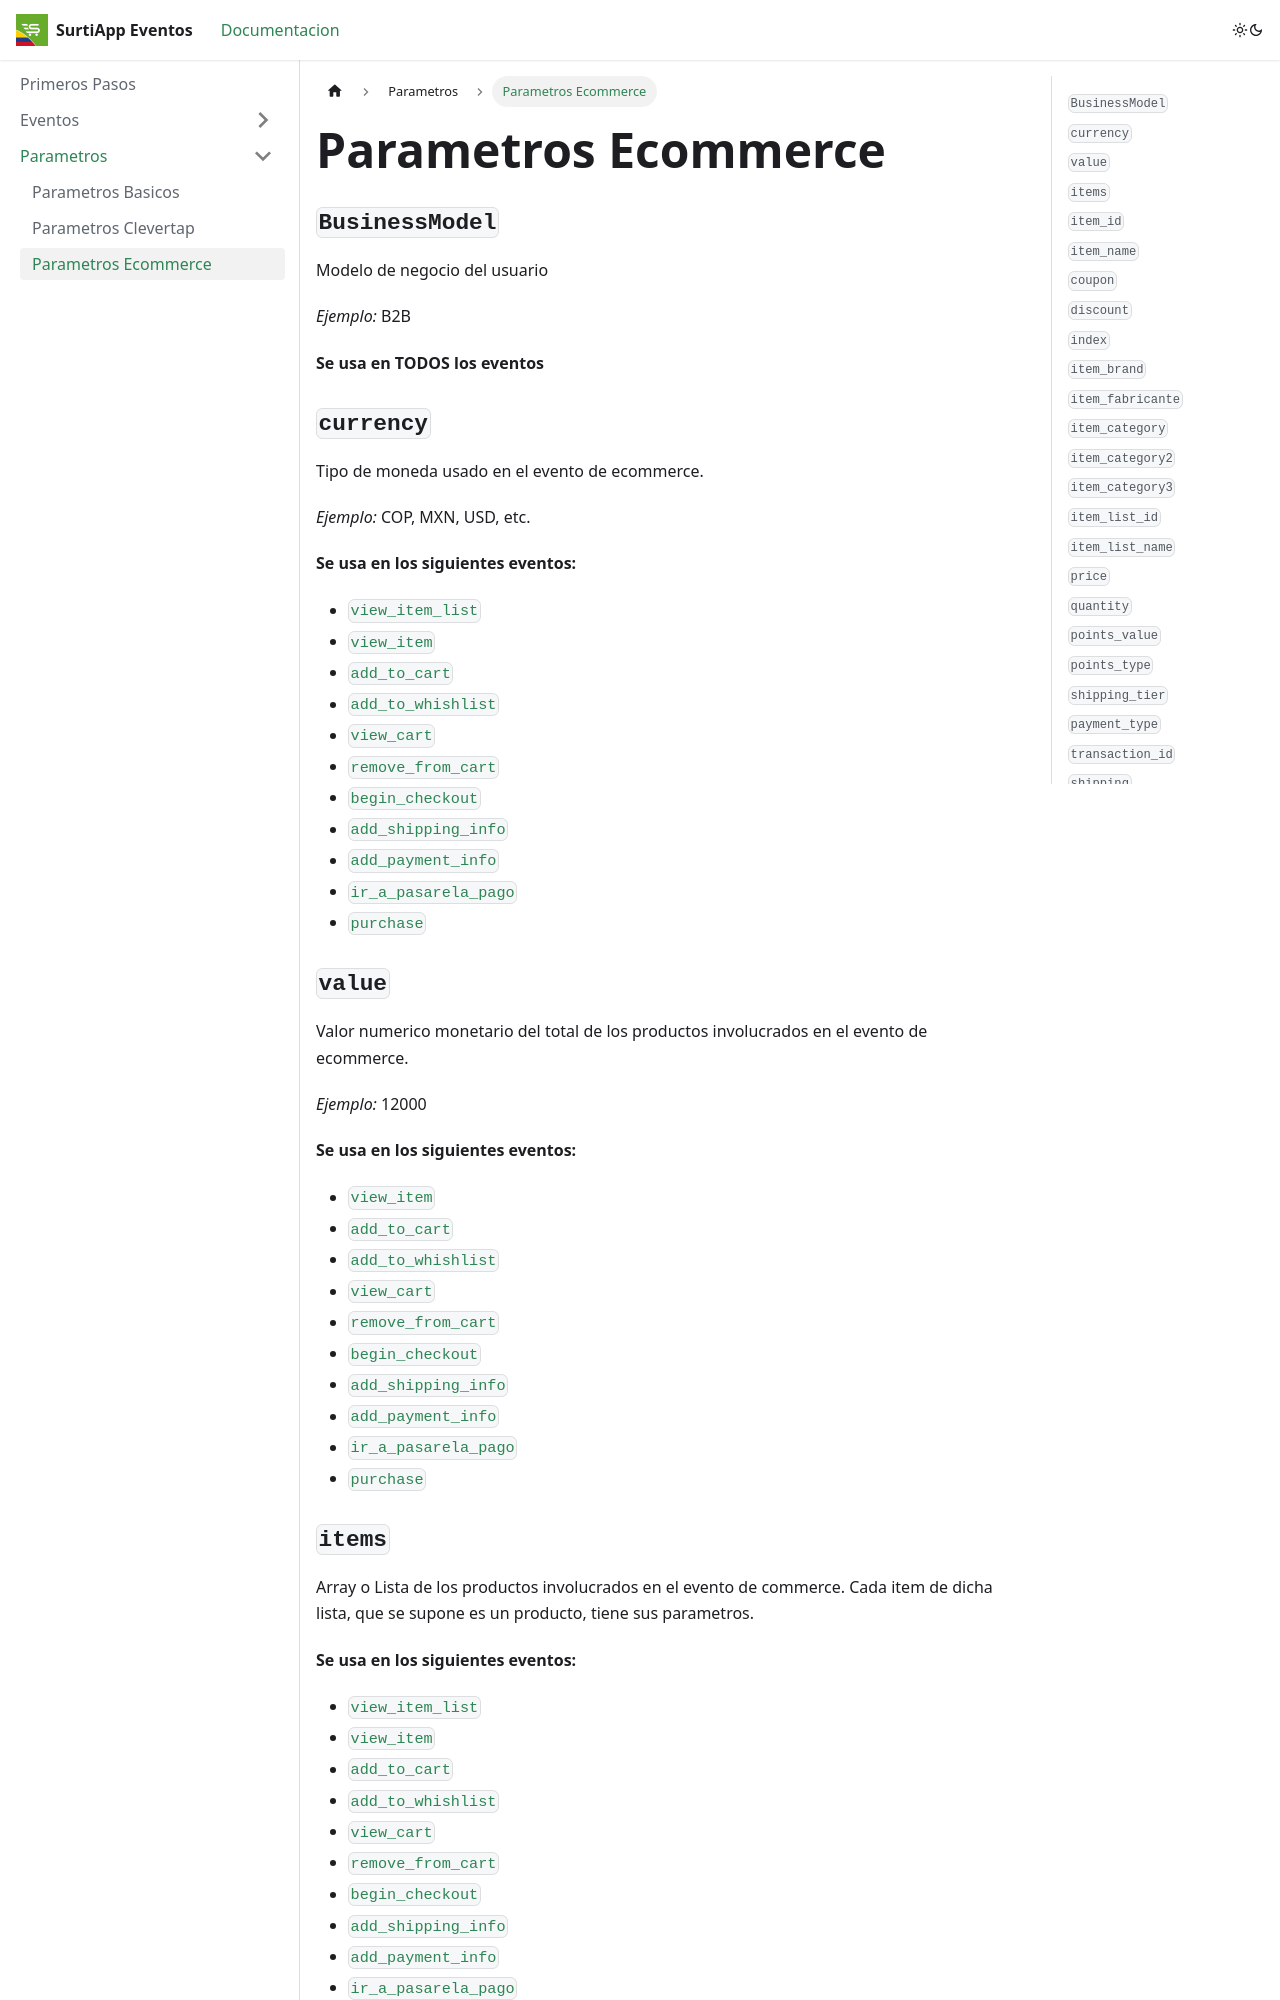

repository: mostazastudio/surtiapp-tracking-documentation · page: docs/tutorial-extras/parametros-ecommerce/index.html · generator: docusaurus

# Parametros Ecommerce

### `BusinessModel`

Modelo de negocio del usuario

*Ejemplo:* B2B

**Se usa en TODOS los eventos**

### `currency`

Tipo de moneda usado en el evento de ecommerce.

*Ejemplo:* COP, MXN, USD, etc.

**Se usa en los siguientes eventos:**

- [`view_item_list`](../tutorial-basics/eventos-ecommerce.md#view_item_list)
- [`view_item`](../tutorial-basics/eventos-ecommerce.md#view_item)
- [`add_to_cart`](../tutorial-basics/eventos-ecommerce.md#add_to_cart)
- [`add_to_whishlist`](../tutorial-basics/eventos-ecommerce.md#add_to_wishlist)
- [`view_cart`](../tutorial-basics/eventos-ecommerce.md#view_cart)
- [`remove_from_cart`](../tutorial-basics/eventos-ecommerce.md#remove_from_cart)
- [`begin_checkout`](../tutorial-basics/eventos-ecommerce.md#begin_checkout)
- [`add_shipping_info`](../tutorial-basics/eventos-ecommerce.md#add_shipping_info)
- [`add_payment_info`](../tutorial-basics/eventos-ecommerce.md#add_payment_info)
- [`ir_a_pasarela_pago`](../tutorial-basics/eventos-ecommerce.md#ir_a_pasarela_pago)
- [`purchase`](../tutorial-basics/eventos-ecommerce.md#purchase)


### `value`

Valor numerico monetario del total de los productos involucrados en el evento de ecommerce.

*Ejemplo:* 12000

**Se usa en los siguientes eventos:**

- [`view_item`](../tutorial-basics/eventos-ecommerce.md#view_item)
- [`add_to_cart`](../tutorial-basics/eventos-ecommerce.md#add_to_cart)
- [`add_to_whishlist`](../tutorial-basics/eventos-ecommerce.md#add_to_wishlist)
- [`view_cart`](../tutorial-basics/eventos-ecommerce.md#view_cart)
- [`remove_from_cart`](../tutorial-basics/eventos-ecommerce.md#remove_from_cart)
- [`begin_checkout`](../tutorial-basics/eventos-ecommerce.md#begin_checkout)
- [`add_shipping_info`](../tutorial-basics/eventos-ecommerce.md#add_shipping_info)
- [`add_payment_info`](../tutorial-basics/eventos-ecommerce.md#add_payment_info)
- [`ir_a_pasarela_pago`](../tutorial-basics/eventos-ecommerce.md#ir_a_pasarela_pago)
- [`purchase`](../tutorial-basics/eventos-ecommerce.md#purchase)


### `items`

Array o Lista de los productos involucrados en el evento de commerce. Cada item de dicha lista, que se supone es un producto,  tiene sus parametros.

**Se usa en los siguientes eventos:**

- [`view_item_list`](../tutorial-basics/eventos-ecommerce.md#view_item_list)
- [`view_item`](../tutorial-basics/eventos-ecommerce.md#view_item)
- [`add_to_cart`](../tutorial-basics/eventos-ecommerce.md#add_to_cart)
- [`add_to_whishlist`](../tutorial-basics/eventos-ecommerce.md#add_to_wishlist)
- [`view_cart`](../tutorial-basics/eventos-ecommerce.md#view_cart)
- [`remove_from_cart`](../tutorial-basics/eventos-ecommerce.md#remove_from_cart)
- [`begin_checkout`](../tutorial-basics/eventos-ecommerce.md#begin_checkout)
- [`add_shipping_info`](../tutorial-basics/eventos-ecommerce.md#add_shipping_info)
- [`add_payment_info`](../tutorial-basics/eventos-ecommerce.md#add_payment_info)
- [`ir_a_pasarela_pago`](../tutorial-basics/eventos-ecommerce.md#ir_a_pasarela_pago)
- [`purchase`](../tutorial-basics/eventos-ecommerce.md#purchase)
- [`view_promotion`](../tutorial-basics/eventos-ecommerce.md#view_promotion)
